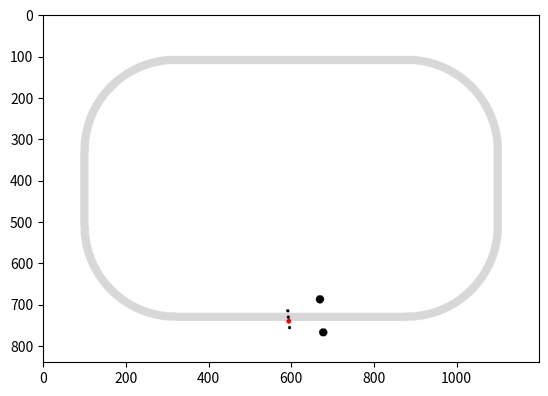

Write the Python code that produced this figure.
import numpy as np
import matplotlib.pyplot as plt
import matplotlib.animation as animation


class Car:
    def __init__(self, car_state_init, duty_init, field, interval, Kp, Ki, Kd):
        self.led_pos_car = [[80, 20.5],
                            [80, 5],
                            [80, -5],
                            [80, -20.5]]

        self.wheel_pos_car = [[0, 40],
                              [0, -40]]
        self.d = 40

        self.car_state = car_state_init
        self.field = field
        self.sensor = [0, 0, 0, 0]
        self.sensor_weight = [2, 1, -1, -2]

        self.duty = duty_init
        self.a = 5.680899591979651e-05
        self.b = 41.1064425770308
        self.dt = interval / 1000
        self.v = [0, 0]
        self.cal_v()
        self.dL = [v * self.dt for v in self.v]
        self.turn_state = [0, 0, 0]

        self.diff = [0, 0]
        self.intergral = 0
        self.Kp = Kp
        self.Ki = Ki
        self.Kd = Kd

        self.update_obj_pos()
        self.update_car_image()

        self.goal_flag = False
        self.frame = 0


    def update_sensor(self):
        self.sensor_val = 0
        cnt = 0
        for i, led in enumerate(self.led_pos):
            x = round(led[0])
            y = round(led[1])
            if 0 <= -y + 420 < 840 and 0 <= x + 600 < 1200:
                if self.field.field_image[-y + 420, x + 600, 0] != 255:
                    self.sensor[i] = 1
                    self.sensor_val += self.sensor_weight[i]
                    cnt += 1
                else:
                    self.sensor[i] = 0
            else:
                self.sensor[i] = 0

        if cnt:
            self.sensor_val /= cnt

    def update_duty(self):
        """16ms * 285 = 4.56
        if self.sensor == [0, 0, 0, 1]:
            self.duty = [60, 30]
        elif self.sensor == [0, 0, 1, 1]:
            self.duty = [60, 40]
        elif self.sensor == [1, 0, 0, 0]:
            self.duty = [30, 60]
        elif self.sensor == [0, 1, 1, 0]:
            self.duty = [75, 75]"""

        """16ms * 215 = 3.44
        if self.sensor == [0, 0, 0, 1]:
            self.duty = [90, 30]
        elif self.sensor == [0, 0, 1, 1]:
            self.duty = [90, 40]
        elif self.sensor == [1, 0, 0, 0]:
            self.duty = [30, 90]
        elif self.sensor == [0, 1, 1, 0]:
            self.duty = [90, 90]"""

        """16ms * 195 = 3.12
        if self.sensor == [0, 0, 0, 1]:
            self.duty = [100, 30]
        elif self.sensor == [0, 0, 1, 1]:
            self.duty = [100, 40]
        elif self.sensor == [1, 0, 0, 0]:
            self.duty = [30, 100]
        elif self.sensor == [0, 1, 1, 0]:
            self.duty = [100, 100]"""

        """if self.sensor == [0, 0, 0, 1]:
            self.duty = [100, 65]
        elif self.sensor == [0, 0, 1, 1]:
            self.duty = [100, 65]
        elif self.sensor == [0, 1, 1, 0]:
            self.duty = [100, 100]"""

        """if self.sensor == [0, 1, 0, 0]:
            self.duty = [100, 95]
        elif self.sensor == [0, 1, 1, 0]:
            self.duty = [100, 80]
        elif self.sensor == [0, 0, 1, 0]:
            self.duty = [100, 65]
        elif self.sensor == [0, 0, 1, 1]:
            self.duty = [100, 65]
        elif self.sensor == [0, 0, 0, 1]:
            self.duty = [100, 50]
        elif self.sensor == [1, 0, 0, 0]:
            self.duty = [100, 100]"""



        """if self.sensor == [0, 0, 0, 1]:
            self.duty = [50, 35]
        elif self.sensor == [0, 0, 1, 1]:
            self.duty = [50, 35]
        elif self.sensor == [1, 0, 0, 0]:
            self.duty = [35, 50]
        elif self.sensor == [1, 1, 0, 0]:
            self.duty = [35, 50]
        elif self.sensor == [0, 1, 1, 0]:
            self.duty = [50, 50]"""

        """if self.sensor == [0, 0, 0, 1]:
            self.duty = [55, 25]
        elif self.sensor == [0, 0, 1, 1]:
            self.duty = [55, 35]
        elif self.sensor == [1, 0, 0, 0]:
            self.duty = [30, 50]
        elif self.sensor == [0, 1, 1, 0]:
            self.duty = [65, 65]"""

        self.pid()

    def pid(self):
        self.diff[0] = self.diff[1]
        self.diff[1] = self.sensor_val - 0
        self.intergral += (self.diff[1] + self.diff[0]) / 2 * self.dt

        p = self.Kp * self.diff[1]
        i = self.Ki * self.intergral
        d = self.Kd * (self.diff[1] - self.diff[0]) / self.dt

        dtheta = min(max(p + i + d, -0.75), 0.75)
        print(dtheta)
        if dtheta != 0:
            lo = self.turn_state[0] / dtheta
            dL = [(lo - self.d) * dtheta, (lo + self.d) * dtheta]
        else:
            dL = [self.turn_state[0], self.turn_state[0]]
        v = [dL[0] / self.dt, dL[1] / self.dt]
        self.duty = [self.a * v[0] ** 2 + self.b, self.a * v[1] ** 2 + self.b]

    def cal_v(self):
        # vを計算
        for i in range(2):
            if self.duty[i] >= 50:
                self.v[i] = np.sqrt((self.duty[i] - self.b) / self.a)
            elif self.duty[i] == 40:
                self.v[i] = 1120 / 3.40
            elif self.duty[i] == 35:
                self.v[i] = 1120 / 4.30
            elif self.duty[i] == 30:
                self.v[i] = 1120 / 6.38
            elif self.duty[i] == 25:
                self.v[i] = 1120 / 8.50
            elif self.duty[i] == 20:
                self.v[i] = 1120 / 15.16
            elif self.duty[i] == 15:
                self.v[i] = 1120 / 44.55

    def update_car_pos(self):
        self.cal_v()

        # dLを計算
        self.dL = [v * self.dt for v in self.v]

        # turn_stateを計算
        self.turn_state[0] = (self.dL[1] + self.dL[0]) / 2
        self.turn_state[1] = (self.dL[1] - self.dL[0]) / (2 * self.d)
        if self.turn_state[1] != 0:
            self.turn_state[2] = self.turn_state[0] / self.turn_state[1]

        # car_stateを計算
        if self.turn_state[1] == 0:
            self.car_state[0] += self.turn_state[0] * np.cos(self.car_state[2])
            self.car_state[1] += self.turn_state[0] * np.sin(self.car_state[2])
        else:
            self.car_state[0] += 2 * self.turn_state[2] * np.sin(self.turn_state[1] / 2) * np.cos(self.car_state[2] + self.turn_state[1] / 2)
            self.car_state[1] += 2 * self.turn_state[2] * np.sin(self.turn_state[1] / 2) * np.sin(self.car_state[2] + self.turn_state[1] / 2)
            self.car_state[2] += self.turn_state[1]

    def update_obj_pos(self):
        self.led_pos = [[self.led_pos_car[led][0] * np.cos(self.car_state[2]) - self.led_pos_car[led][1] * np.sin(self.car_state[2]) + self.car_state[0],
                         self.led_pos_car[led][0] * np.sin(self.car_state[2]) + self.led_pos_car[led][1] * np.cos(self.car_state[2]) + self.car_state[1]] for led in range(4)]
        self.wheel_pos = [[self.wheel_pos_car[led][0] * np.cos(self.car_state[2]) - self.wheel_pos_car[led][1] * np.sin(self.car_state[2]) + self.car_state[0],
                           self.wheel_pos_car[led][0] * np.sin(self.car_state[2]) + self.wheel_pos_car[led][1] * np.cos(self.car_state[2]) + self.car_state[1]] for led in range(2)]

    def check_goal(self):
        goal_line = [-5, 5, -420, -200]

        if self.frame > 10:
            for led in self.led_pos:
                if goal_line[0] <= led[0] <= goal_line[1] and goal_line[2] <= led[1] <= goal_line[3]:
                    self.goal_flag = True
        if self.frame > 100:
            self.goal_flag = True

    def update_car_image(self):
        self.car_image = np.ones((840, 1200, 3), dtype=int)

        for i, led in enumerate(self.led_pos):
            if self.sensor[i]:
                color = [1, 0, 0]
                r = 6
            else:
                color = [0, 0, 0]
                r = 4
            for x in range(round(led[0]) - r, round(led[0]) + r):
                for y in range(round(led[1]) - r, round(led[1]) + r):
                    if np.sqrt((x - led[0]) ** 2 + (y - led[1]) ** 2) <= r:
                        if -y + 420 < 0 or -y + 420 >= 840 or x + 600 < 0 or x + 600 >= 1200:
                            continue
                        self.car_image[-y + 420, x + 600, :] = color

        for wheel in self.wheel_pos:
            r = 10
            for x in range(round(wheel[0]) - r, round(wheel[0]) + r):
                for y in range(round(wheel[1]) - r, round(wheel[1]) + r):
                    if np.sqrt((x - wheel[0]) ** 2 + (y - wheel[1]) ** 2) <= r:
                        if -y + 420 < 0 or -y + 420 >= 840 or x + 600 < 0 or x + 600 >= 1200:
                            continue
                        self.car_image[-y + 420, x + 600, :] = [0, 0, 0]

    def update_one_frame(self):
        self.update_sensor()
        self.update_duty()
        self.update_car_pos()
        self.update_obj_pos()
        self.check_goal()
        self.update_car_image()
        self.image = self.car_image * self.field.field_image
        self.frame += 1


class Field:
    def __init__(self):
        self.rectangle = [[-280, 280, 300, 320],
                          [-280, 280, -320, -300],
                          [-510, -490, -90, 90],
                          [490, 510, -90, 90]]
        self.circle = [[280, 90, 280, 510, 90, 320],
                       [-280, 90, -510, -280, 90, 320],
                       [-280, -90, -510, -280, -320, -90],
                       [280, -90, 280, 510, -320, -90]]

        self.field_image = self.get_field_image()

    def get_field_image(self):
        field_image = np.ones((840, 1200, 3), dtype=int) * 255

        for rec in self.rectangle:
            for x in range(rec[0], rec[1]):
                for y in range(rec[2], rec[3]):
                    field_image[-y + 420, x + 600, :] = [216, 216, 216]

        for cir in self.circle:
            for x in range(cir[2], cir[3]):
                for y in range(cir[4], cir[5]):
                    if 210 <= np.sqrt((x - cir[0]) ** 2 + (y - cir[1]) ** 2) <= 230 and abs(x) >= 280 and abs(y) >= 90:
                        field_image[-y + 420, x + 600, :] = [216, 216, 216]
        return field_image


if __name__ == '__main__':
    car_state_init = [80, -310, np.pi]

    """5s
    duty_init = [50, 50]
    interval = 100
    Kp = 0.2
    Ki = 0.1
    Kd = 0.0001"""

    """4.5s
    duty_init = [65, 65]
    interval = 100
    Kp = 0.2
    Ki = 0.1
    Kd = 0.0001"""

    """#3.8s
    duty_init = [75, 75]
    interval = 100
    Kp = 0.2
    Ki = 0.15
    Kd = 0.0001"""

    """#3.4s
    duty_init = [85, 85]
    interval = 100
    Kp = 0.20
    Ki = 0.08
    Kd = 0.0001"""

    #3.1
    duty_init = [90, 90]
    interval = 100
    Kp = 0.20
    Ki = 0.08
    Kd = 0.0001

    """duty_init = [95, 95]
    interval = 100
    Kp = 0.25
    Ki = 0.1
    Kd = 0.0001"""

    """#2.85s
    duty_init = [100, 100]
    interval = 50
    Kp = 0.2
    Ki = 0.1
    Kd = 0.0001"""

    field = Field()
    car = Car(car_state_init, duty_init, field, interval, Kp, Ki, Kd)

    fig = plt.figure()

    ims = []
    while car.goal_flag == 0:
        car.update_one_frame()
        im = plt.imshow(car.image, vmin=0, vmax=255, animated=True)
        ims.append([im])
    print(car.frame * car.dt)

    anime = animation.ArtistAnimation(fig, ims, interval=100)
    plt.show()
